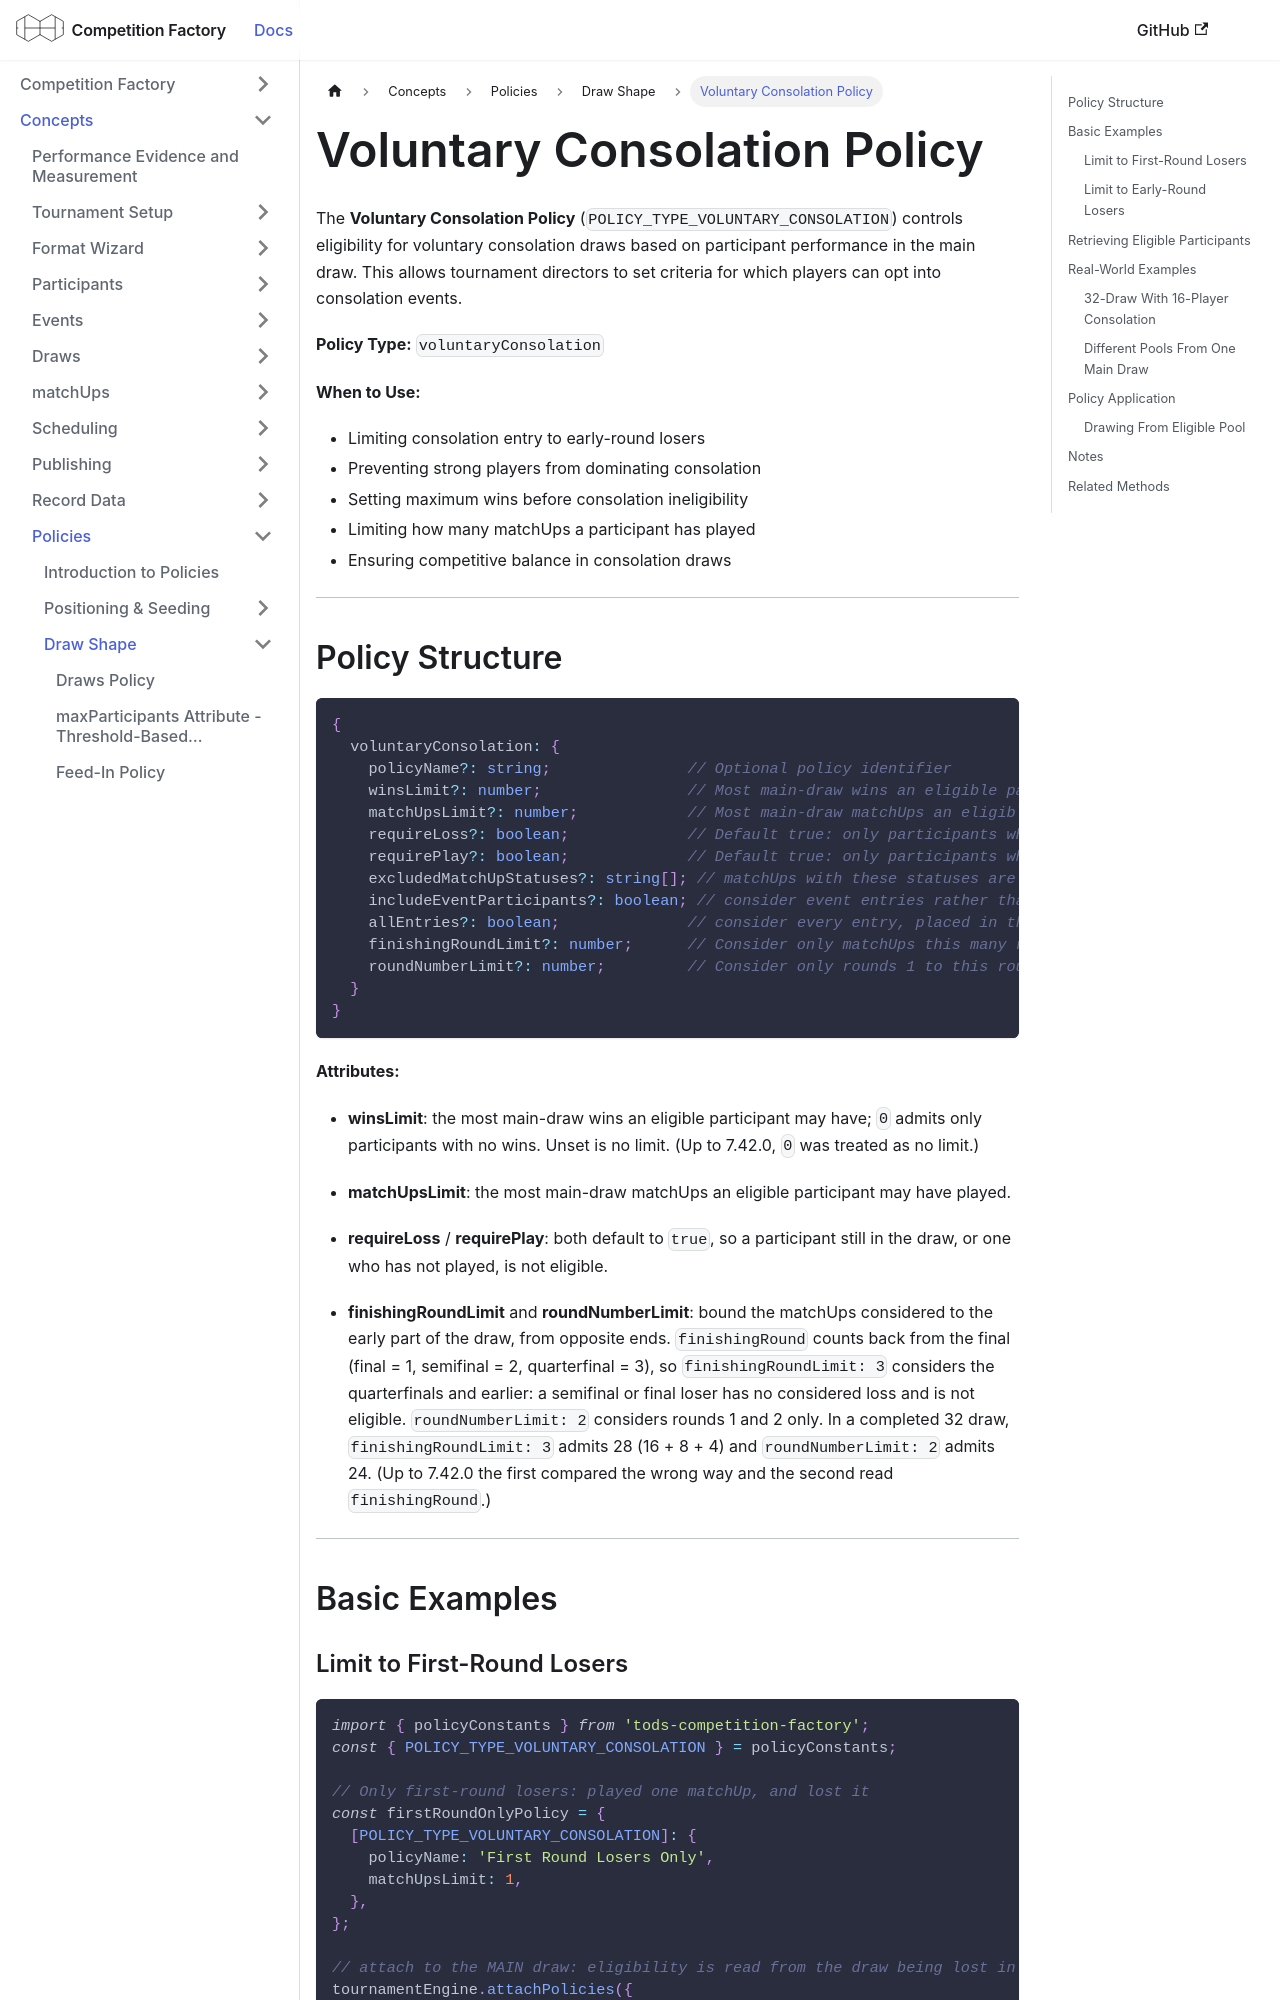

repository: CourtHive/competition-factory · page: docs/policies/consolationPolicy/index.html · generator: docusaurus

---
title: Voluntary Consolation Policy
---

The **Voluntary Consolation Policy** (`POLICY_TYPE_VOLUNTARY_CONSOLATION`) controls eligibility for voluntary consolation draws based on participant performance in the main draw. This allows tournament directors to set criteria for which players can opt into consolation events.

**Policy Type:** `voluntaryConsolation`

**When to Use:**

- Limiting consolation entry to early-round losers
- Preventing strong players from dominating consolation
- Setting maximum wins before consolation ineligibility
- Limiting how many matchUps a participant has played
- Ensuring competitive balance in consolation draws

---
